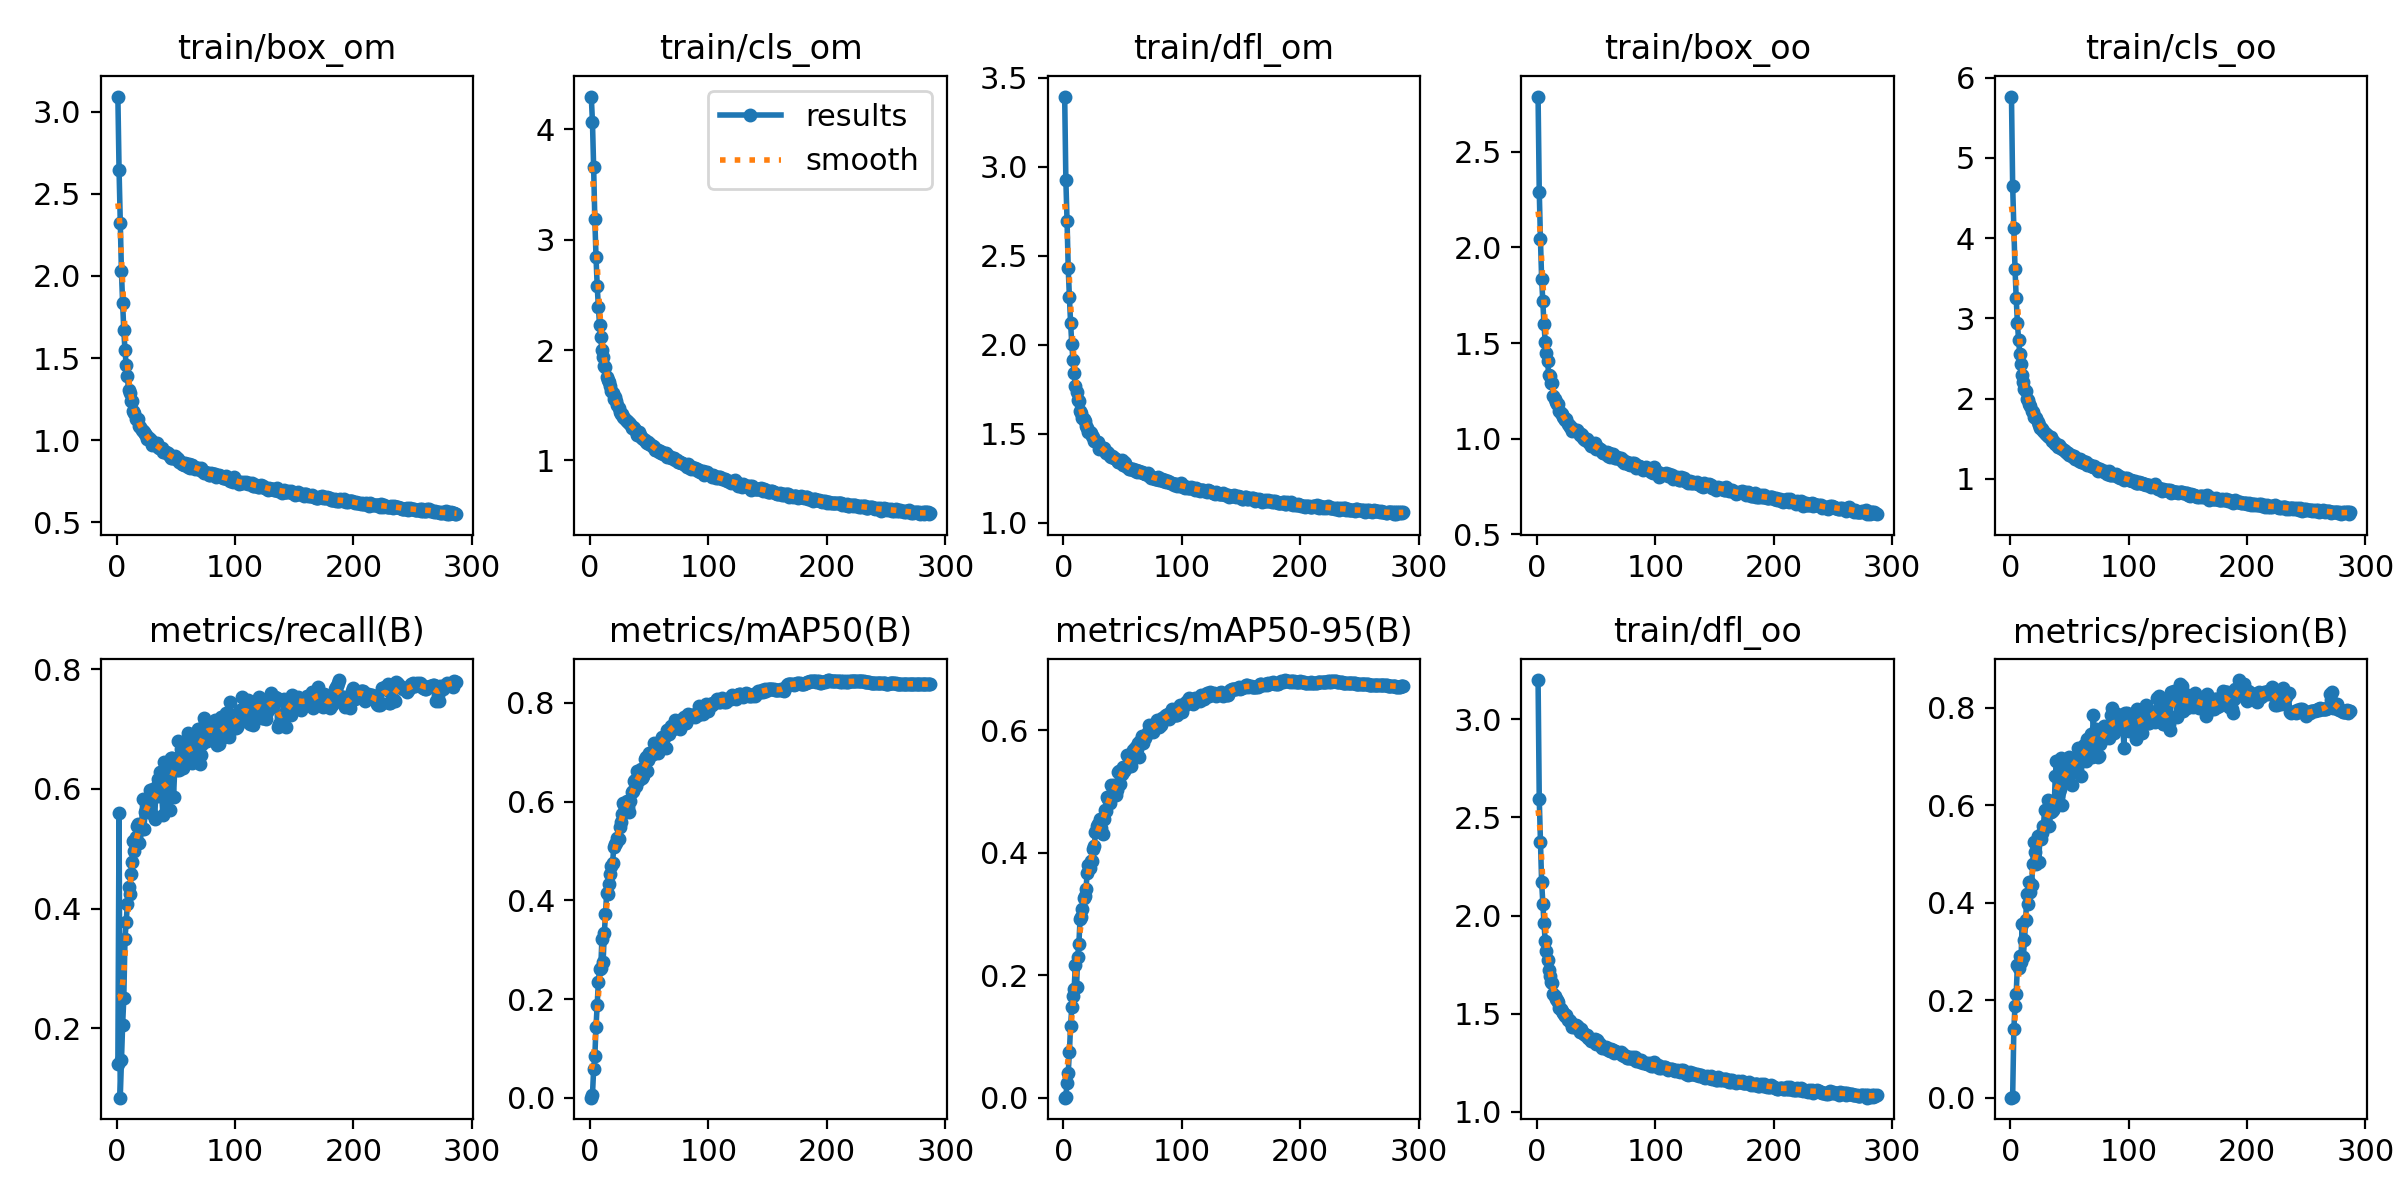

Values plotted in this chart, from the file beside it:
epoch, train/box_om, train/cls_om, train/dfl_om, train/box_oo, train/cls_oo, train/dfl_oo, metrics/precision(B), metrics/recall(B), metrics/mAP50(B), metrics/mAP50-95(B), val/box_om, val/cls_om, val/dfl_om, val/box_oo, val/cls_oo, val/dfl_oo, lr/pg0, lr/pg1, lr/pg2
1, 3.093, 4.298, 3.394, 2.788, 5.763, 3.2, 0.00027, 0.1401, 0.00022, 7e-05, 3.098, 5.05, 3.471, 2.666, 5.935, 3.135, 0.06725, 0.0003308, 0.0003308
2, 2.647, 4.069, 2.925, 2.292, 4.652, 2.592, 0.00225, 0.5595, 0.00548, 0.00171, 2.547, 5.114, 3.02, 2.272, 24.86, 2.826, 0.03425, 0.0006619, 0.0006619
3, 2.325, 3.658, 2.696, 2.044, 4.123, 2.374, 0.1407, 0.08385, 0.0578, 0.02388, 2.141, 3.528, 2.674, 1.941, 3.917, 2.412, 0.001247, 0.0009908, 0.0009908
4, 2.029, 3.184, 2.429, 1.837, 3.614, 2.171, 0.1893, 0.1471, 0.08398, 0.04043, 1.895, 3.12, 2.455, 1.757, 3.513, 2.235, 0.0009901, 0.0009901, 0.0009901
5, 1.839, 2.846, 2.267, 1.72, 3.248, 2.061, 0.2138, 0.2051, 0.1435, 0.07489, 1.706, 2.633, 2.269, 1.64, 3.01, 2.124, 0.0009901, 0.0009901, 0.0009901
6, 1.669, 2.583, 2.121, 1.597, 2.946, 1.96, 0.2722, 0.25, 0.1874, 0.1176, 1.48, 2.42, 2.051, 1.465, 2.715, 1.932, 0.0009868, 0.0009868, 0.0009868
7, 1.548, 2.392, 2.005, 1.507, 2.732, 1.871, 0.2669, 0.3485, 0.2342, 0.1473, 1.482, 2.086, 2.041, 1.453, 2.391, 1.916, 0.0009835, 0.0009835, 0.0009835
8, 1.459, 2.227, 1.913, 1.449, 2.557, 1.821, 0.2901, 0.3773, 0.2615, 0.1655, 1.304, 1.978, 1.879, 1.344, 2.228, 1.837, 0.0009802, 0.0009802, 0.0009802
9, 1.392, 2.122, 1.842, 1.404, 2.434, 1.774, 0.2782, 0.4079, 0.263, 0.1779, 1.234, 1.973, 1.758, 1.282, 2.234, 1.741, 0.0009769, 0.0009769, 0.0009769
10, 1.305, 2, 1.769, 1.334, 2.292, 1.725, 0.3575, 0.4356, 0.3219, 0.2159, 1.219, 1.76, 1.771, 1.258, 2.029, 1.742, 0.0009736, 0.0009736, 0.0009736
11, 1.288, 1.935, 1.732, 1.327, 2.204, 1.694, 0.2889, 0.4241, 0.2748, 0.1807, 1.191, 1.834, 1.72, 1.246, 2.081, 1.712, 0.0009703, 0.0009703, 0.0009703
12, 1.237, 1.859, 1.69, 1.29, 2.116, 1.663, 0.3235, 0.4584, 0.3338, 0.2302, 1.122, 1.731, 1.643, 1.155, 1.905, 1.623, 0.000967, 0.000967, 0.000967
13, 1.237, 1.843, 1.683, 1.289, 2.088, 1.657, 0.3653, 0.4778, 0.3714, 0.2513, 1.121, 1.608, 1.636, 1.21, 1.784, 1.668, 0.0009637, 0.0009637, 0.0009637
14, 1.178, 1.76, 1.626, 1.224, 2, 1.6, 0.4178, 0.5134, 0.4155, 0.2912, 1.085, 1.559, 1.571, 1.119, 1.725, 1.569, 0.0009604, 0.0009604, 0.0009604
15, 1.165, 1.729, 1.614, 1.208, 1.978, 1.59, 0.3983, 0.4969, 0.4135, 0.2943, 1.029, 1.466, 1.538, 1.072, 1.678, 1.55, 0.0009571, 0.0009571, 0.0009571
16, 1.131, 1.707, 1.586, 1.189, 1.931, 1.573, 0.4429, 0.52, 0.433, 0.3076, 1.044, 1.478, 1.544, 1.093, 1.666, 1.557, 0.0009538, 0.0009538, 0.0009538
17, 1.131, 1.674, 1.583, 1.18, 1.912, 1.569, 0.423, 0.5382, 0.4544, 0.3258, 1.009, 1.438, 1.503, 1.079, 1.606, 1.53, 0.0009505, 0.0009505, 0.0009505
18, 1.128, 1.627, 1.57, 1.18, 1.846, 1.56, 0.4358, 0.5417, 0.4697, 0.3298, 1.02, 1.408, 1.507, 1.073, 1.57, 1.518, 0.0009472, 0.0009472, 0.0009472
19, 1.088, 1.607, 1.543, 1.143, 1.831, 1.53, 0.4798, 0.5101, 0.4756, 0.3405, 1.001, 1.367, 1.492, 1.044, 1.532, 1.491, 0.0009439, 0.0009439, 0.0009439
20, 1.078, 1.558, 1.531, 1.133, 1.764, 1.524, 0.5258, 0.5377, 0.5082, 0.3671, 0.9742, 1.334, 1.46, 1.042, 1.473, 1.497, 0.0009406, 0.0009406, 0.0009406
21, 1.063, 1.571, 1.511, 1.127, 1.769, 1.512, 0.505, 0.5325, 0.5151, 0.38, 0.9562, 1.29, 1.44, 1.017, 1.419, 1.47, 0.0009373, 0.0009373, 0.0009373
22, 1.054, 1.539, 1.507, 1.115, 1.753, 1.503, 0.4798, 0.5825, 0.5165, 0.3747, 0.9607, 1.298, 1.441, 1.03, 1.423, 1.467, 0.000934, 0.000934, 0.000934
23, 1.051, 1.501, 1.501, 1.108, 1.711, 1.499, 0.5372, 0.533, 0.527, 0.3858, 0.9617, 1.271, 1.444, 1.024, 1.414, 1.473, 0.0009307, 0.0009307, 0.0009307
24, 1.038, 1.474, 1.484, 1.098, 1.668, 1.487, 0.484, 0.5609, 0.5244, 0.3862, 0.9365, 1.281, 1.422, 1.01, 1.428, 1.446, 0.0009274, 0.0009274, 0.0009274
25, 1.031, 1.441, 1.481, 1.102, 1.627, 1.494, 0.5333, 0.5644, 0.5491, 0.4058, 0.9276, 1.234, 1.417, 0.9956, 1.366, 1.438, 0.0009241, 0.0009241, 0.0009241
26, 1.009, 1.421, 1.456, 1.075, 1.638, 1.466, 0.5316, 0.5821, 0.5581, 0.4103, 0.9222, 1.203, 1.409, 0.9807, 1.353, 1.444, 0.0009208, 0.0009208, 0.0009208
27, 1.01, 1.421, 1.46, 1.073, 1.62, 1.467, 0.5428, 0.5755, 0.5758, 0.4339, 0.912, 1.181, 1.385, 0.9777, 1.305, 1.425, 0.0009175, 0.0009175, 0.0009175
28, 0.9991, 1.393, 1.454, 1.063, 1.594, 1.464, 0.5573, 0.5977, 0.5973, 0.4435, 0.9003, 1.185, 1.389, 0.9796, 1.357, 1.428, 0.0009142, 0.0009142, 0.0009142
29, 1.002, 1.385, 1.454, 1.061, 1.572, 1.454, 0.5914, 0.5591, 0.5942, 0.4463, 0.9011, 1.18, 1.379, 0.9613, 1.316, 1.402, 0.0009109, 0.0009109, 0.0009109
30, 0.9685, 1.368, 1.414, 1.041, 1.56, 1.435, 0.5903, 0.5837, 0.591, 0.4421, 0.8925, 1.223, 1.376, 0.9687, 1.35, 1.421, 0.0009076, 0.0009076, 0.0009076
31, 0.9748, 1.356, 1.42, 1.043, 1.55, 1.433, 0.5573, 0.5992, 0.6014, 0.4556, 0.8733, 1.129, 1.347, 0.9643, 1.25, 1.387, 0.0009043, 0.0009043, 0.0009043
32, 0.9751, 1.344, 1.422, 1.047, 1.536, 1.439, 0.61, 0.5499, 0.59, 0.4408, 0.885, 1.125, 1.366, 0.967, 1.294, 1.409, 0.000901, 0.000901, 0.000901
33, 0.9677, 1.335, 1.419, 1.041, 1.522, 1.441, 0.5572, 0.5895, 0.5787, 0.4305, 0.9019, 1.224, 1.379, 0.9443, 1.384, 1.388, 0.0008977, 0.0008977, 0.0008977
34, 0.9822, 1.331, 1.419, 1.043, 1.516, 1.436, 0.5856, 0.604, 0.601, 0.4558, 0.8701, 1.155, 1.351, 0.9392, 1.29, 1.383, 0.0008944, 0.0008944, 0.0008944
35, 0.9588, 1.297, 1.402, 1.032, 1.469, 1.43, 0.5893, 0.617, 0.6206, 0.4693, 0.8809, 1.094, 1.358, 0.9296, 1.227, 1.385, 0.0008911, 0.0008911, 0.0008911
36, 0.9501, 1.301, 1.392, 1.019, 1.476, 1.407, 0.5909, 0.5875, 0.6213, 0.468, 0.883, 1.116, 1.353, 0.9448, 1.281, 1.392, 0.0008878, 0.0008878, 0.0008878
37, 0.9503, 1.297, 1.397, 1.022, 1.463, 1.423, 0.5935, 0.628, 0.6427, 0.4904, 0.8634, 1.063, 1.33, 0.9399, 1.191, 1.377, 0.0008845, 0.0008845, 0.0008845
38, 0.9525, 1.274, 1.389, 1.02, 1.437, 1.406, 0.6592, 0.5927, 0.6439, 0.4871, 0.8653, 1.073, 1.348, 0.9351, 1.2, 1.377, 0.0008812, 0.0008812, 0.0008812
39, 0.9307, 1.263, 1.372, 1.002, 1.436, 1.403, 0.6911, 0.5567, 0.6328, 0.4811, 0.8688, 1.109, 1.343, 0.9467, 1.226, 1.387, 0.0008779, 0.0008779, 0.0008779
40, 0.9282, 1.229, 1.371, 0.9988, 1.393, 1.397, 0.6201, 0.6449, 0.6621, 0.5097, 0.8456, 1.009, 1.317, 0.9182, 1.13, 1.347, 0.0008746, 0.0008746, 0.0008746
41, 0.9276, 1.253, 1.374, 0.993, 1.427, 1.393, 0.6266, 0.6122, 0.6432, 0.4924, 0.8477, 1.035, 1.312, 0.9036, 1.165, 1.336, 0.0008713, 0.0008713, 0.0008713
42, 0.9257, 1.235, 1.369, 0.9959, 1.395, 1.393, 0.6334, 0.61, 0.6496, 0.4999, 0.8525, 1.016, 1.324, 0.9176, 1.146, 1.352, 0.000868, 0.000868, 0.000868
43, 0.9207, 1.216, 1.363, 0.988, 1.379, 1.377, 0.6969, 0.5837, 0.667, 0.511, 0.8383, 1.011, 1.315, 0.8965, 1.147, 1.334, 0.0008647, 0.0008647, 0.0008647
44, 0.9089, 1.206, 1.358, 0.9772, 1.368, 1.377, 0.6007, 0.6334, 0.6484, 0.4935, 0.8353, 1.113, 1.313, 0.9073, 1.202, 1.341, 0.0008614, 0.0008614, 0.0008614
45, 0.9047, 1.193, 1.354, 0.9762, 1.358, 1.373, 0.6811, 0.5655, 0.6526, 0.5016, 0.835, 1.05, 1.314, 0.8876, 1.151, 1.333, 0.0008581, 0.0008581, 0.0008581
46, 0.8936, 1.181, 1.341, 0.9618, 1.341, 1.362, 0.6541, 0.651, 0.6872, 0.5311, 0.8238, 0.9641, 1.293, 0.8847, 1.06, 1.327, 0.0008548, 0.0008548, 0.0008548
47, 0.8924, 1.17, 1.34, 0.9639, 1.339, 1.368, 0.6631, 0.6511, 0.6909, 0.5339, 0.8204, 0.9825, 1.286, 0.8685, 1.093, 1.305, 0.0008515, 0.0008515, 0.0008515
48, 0.8903, 1.155, 1.339, 0.9592, 1.319, 1.363, 0.6904, 0.586, 0.6627, 0.5122, 0.8221, 0.9839, 1.296, 0.8797, 1.112, 1.328, 0.0008482, 0.0008482, 0.0008482
49, 0.9023, 1.169, 1.35, 0.9749, 1.327, 1.37, 0.6551, 0.6311, 0.6843, 0.5292, 0.8343, 0.9845, 1.313, 0.8883, 1.122, 1.339, 0.0008449, 0.0008449, 0.0008449
50, 0.8846, 1.145, 1.326, 0.9482, 1.302, 1.344, 0.6992, 0.6449, 0.6986, 0.5403, 0.817, 0.9467, 1.285, 0.8837, 1.059, 1.319, 0.0008416, 0.0008416, 0.0008416
51, 0.8931, 1.146, 1.34, 0.9588, 1.302, 1.365, 0.6749, 0.6323, 0.6927, 0.5327, 0.8256, 0.9707, 1.285, 0.8885, 1.077, 1.326, 0.0008383, 0.0008383, 0.0008383
52, 0.8847, 1.132, 1.333, 0.9497, 1.287, 1.353, 0.6425, 0.6805, 0.6967, 0.5393, 0.8274, 0.9373, 1.285, 0.8887, 1.046, 1.315, 0.000835, 0.000835, 0.000835
53, 0.8685, 1.13, 1.315, 0.9454, 1.274, 1.344, 0.6904, 0.6314, 0.6968, 0.5381, 0.8259, 0.9411, 1.29, 0.8762, 1.065, 1.306, 0.0008317, 0.0008317, 0.0008317
54, 0.8691, 1.119, 1.313, 0.94, 1.284, 1.336, 0.6906, 0.6671, 0.7197, 0.5594, 0.8026, 0.9074, 1.274, 0.8684, 0.9999, 1.307, 0.0008284, 0.0008284, 0.0008284
55, 0.8553, 1.092, 1.302, 0.9278, 1.247, 1.323, 0.6954, 0.6605, 0.7093, 0.5551, 0.8023, 0.9296, 1.269, 0.8551, 1.023, 1.294, 0.0008251, 0.0008251, 0.0008251
56, 0.8537, 1.094, 1.302, 0.9251, 1.244, 1.328, 0.6837, 0.6343, 0.703, 0.5516, 0.8003, 0.9445, 1.271, 0.8669, 1.069, 1.312, 0.0008218, 0.0008218, 0.0008218
57, 0.8508, 1.091, 1.299, 0.9228, 1.242, 1.326, 0.7177, 0.6463, 0.6982, 0.5419, 0.8145, 0.9533, 1.276, 0.866, 1.057, 1.297, 0.0008185, 0.0008185, 0.0008185
58, 0.8586, 1.075, 1.303, 0.9224, 1.226, 1.329, 0.7076, 0.6546, 0.717, 0.559, 0.8054, 0.9478, 1.263, 0.8715, 1.048, 1.297, 0.0008152, 0.0008152, 0.0008152
59, 0.8529, 1.089, 1.299, 0.9294, 1.247, 1.326, 0.6986, 0.6662, 0.7217, 0.5679, 0.8026, 0.8848, 1.257, 0.8613, 1.009, 1.285, 0.0008119, 0.0008119, 0.0008119
60, 0.8377, 1.065, 1.289, 0.9101, 1.207, 1.317, 0.661, 0.6929, 0.7196, 0.5704, 0.7872, 0.8791, 1.252, 0.8534, 0.9826, 1.289, 0.0008086, 0.0008086, 0.0008086
... 227 more rows
